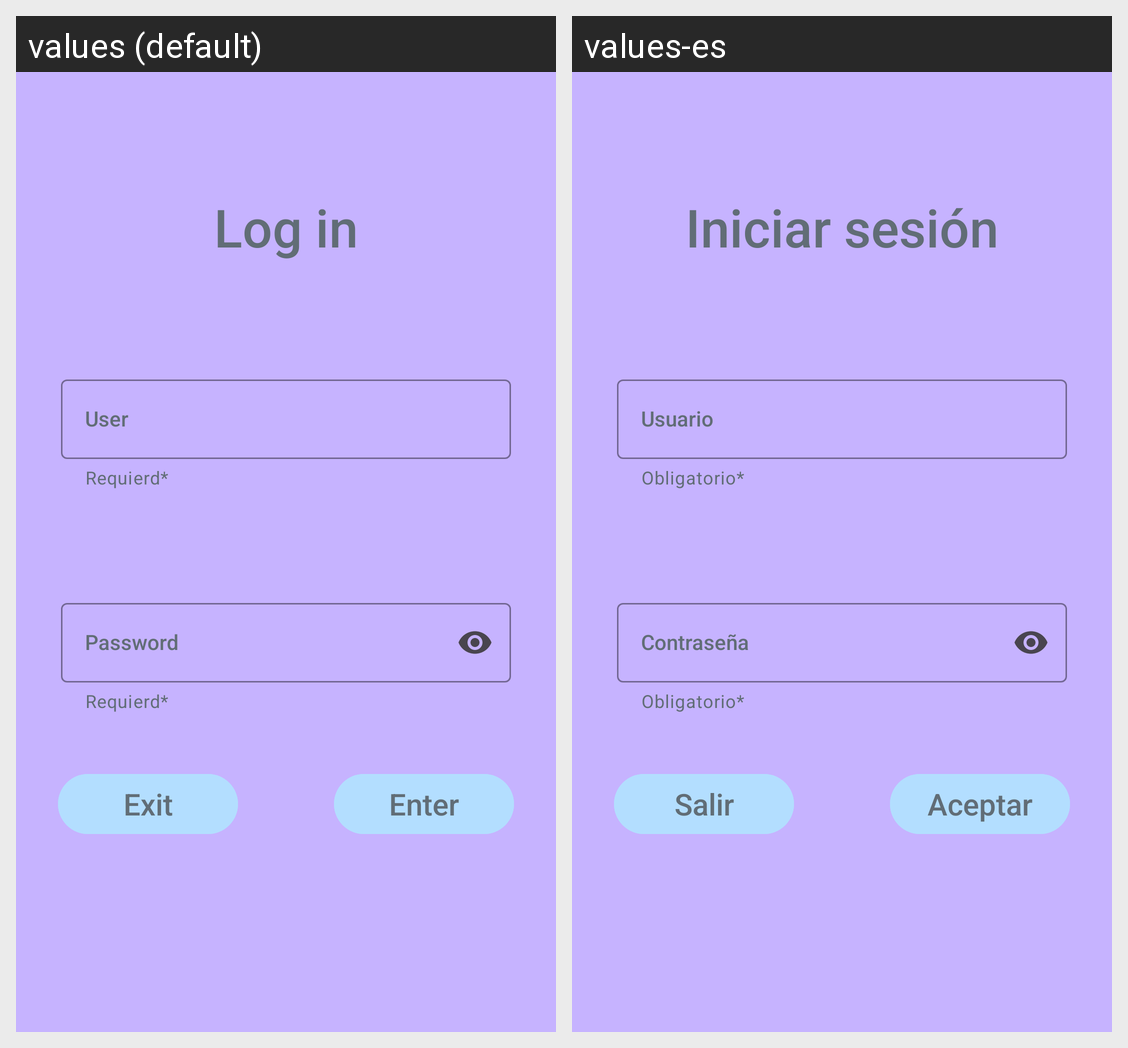

The same Android screen rendered under two of its app's locales, left to right. List the strings drawn on it with the default value and each locale's translation.
Android screen res/layout/activity_login.xml rendered under 2 locales, left to right: values (default), values-es. Device: Nexus 5 (rendered at 1080×1920; each locale shown at half size, 540×960, under a caption strip naming it); theme Theme.Banco_Sisaov.
Strings drawn on this screen, with the default value and each locale's value (text and hints the layout hard-codes, and strings that could not be matched under every locale, appear in the picture but are not listed):

iniciar_sesion
  values: Log in
  values-es: Iniciar sesión

introduce_usuario
  values: User
  values-es: Usuario

obligatorio
  values: Requierd*
  values-es: Obligatorio*

introduce_psw
  values: Password
  values-es: Contraseña

txt_button_enter
  values: Enter
  values-es: Aceptar

txt_button_exit
  values: Exit
  values-es: Salir
